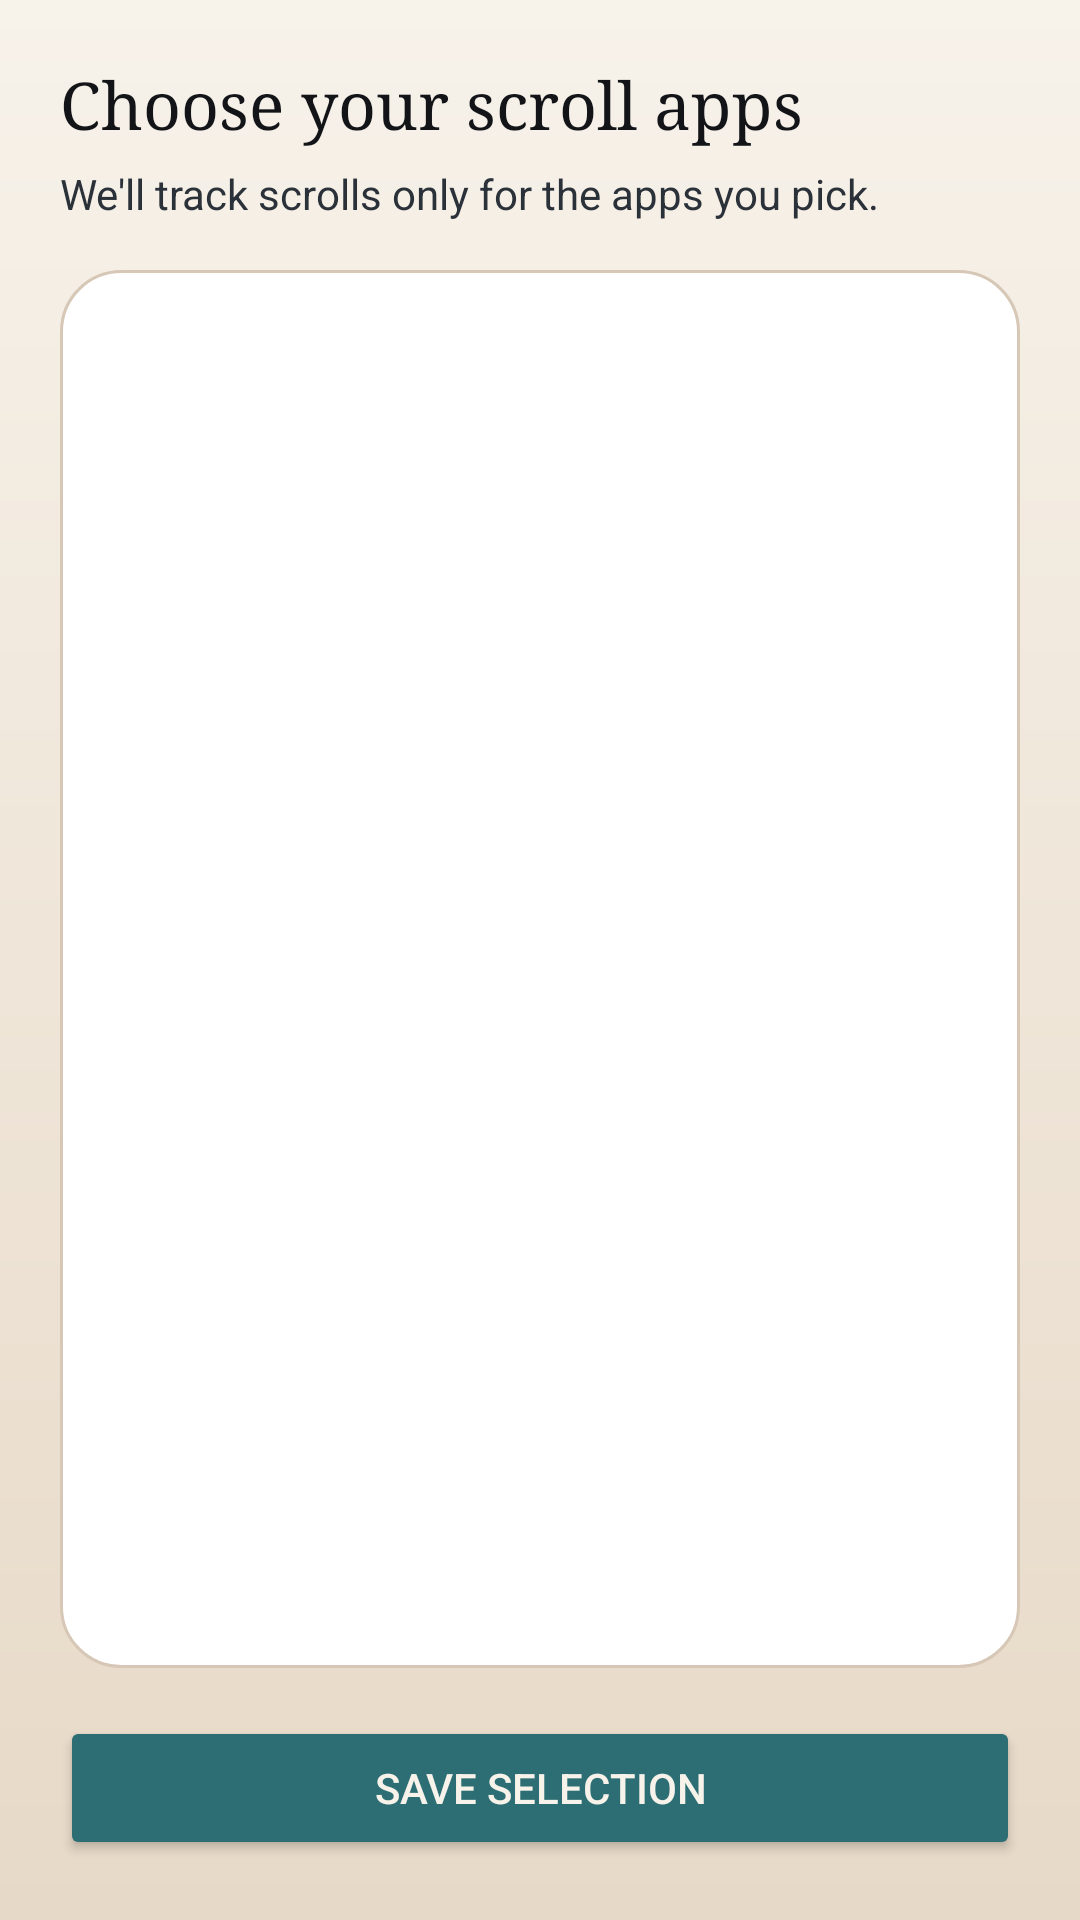

Layout XML and referenced resources for this Android screen:
<!-- AndroidManifest.xml: application theme Theme.UnscrollApplication -->
<!-- res/layout/activity_app_selection.xml -->
<?xml version="1.0" encoding="utf-8"?>
<androidx.constraintlayout.widget.ConstraintLayout xmlns:android="http://schemas.android.com/apk/res/android"
    xmlns:app="http://schemas.android.com/apk/res-auto"
    android:layout_width="match_parent"
    android:layout_height="match_parent"
    android:background="@drawable/bg_screen"
    android:padding="20dp">

    <TextView
        android:id="@+id/tvSelectionTitle"
        android:layout_width="0dp"
        android:layout_height="wrap_content"
        android:text="Choose your scroll apps"
        android:textSize="22sp"
        android:textColor="@color/ink"
        android:fontFamily="serif"
        app:layout_constraintTop_toTopOf="parent"
        app:layout_constraintStart_toStartOf="parent"
        app:layout_constraintEnd_toEndOf="parent" />

    <TextView
        android:id="@+id/tvSelectionSubtitle"
        android:layout_width="0dp"
        android:layout_height="wrap_content"
        android:text="We'll track scrolls only for the apps you pick."
        android:textSize="14sp"
        android:textColor="@color/slate"
        android:fontFamily="sans-serif"
        android:layout_marginTop="6dp"
        app:layout_constraintTop_toBottomOf="@id/tvSelectionTitle"
        app:layout_constraintStart_toStartOf="parent"
        app:layout_constraintEnd_toEndOf="parent" />

    <LinearLayout
        android:id="@+id/listCard"
        android:layout_width="0dp"
        android:layout_height="0dp"
        android:orientation="vertical"
        android:background="@drawable/bg_card"
        android:padding="8dp"
        android:layout_marginTop="16dp"
        app:layout_constraintTop_toBottomOf="@id/tvSelectionSubtitle"
        app:layout_constraintBottom_toTopOf="@id/btnSaveSelection"
        app:layout_constraintStart_toStartOf="parent"
        app:layout_constraintEnd_toEndOf="parent">

        <androidx.recyclerview.widget.RecyclerView
            android:id="@+id/rvApps"
            android:layout_width="match_parent"
            android:layout_height="match_parent" />
    </LinearLayout>

    <Button
        android:id="@+id/btnSaveSelection"
        android:layout_width="0dp"
        android:layout_height="wrap_content"
        android:text="Save selection"
        android:backgroundTint="@color/teal"
        android:textColor="@color/cream"
        android:layout_marginTop="16dp"
        app:layout_constraintTop_toBottomOf="@id/listCard"
        app:layout_constraintBottom_toBottomOf="parent"
        app:layout_constraintStart_toStartOf="parent"
        app:layout_constraintEnd_toEndOf="parent" />

</androidx.constraintlayout.widget.ConstraintLayout>
<!-- resources referenced by this layout -->
<resources>
  <color name="cream">#F7F2EA</color>
  <color name="ink">#121418</color>
  <color name="slate">#2B3138</color>
  <color name="teal">#2C6E73</color>
  <!-- drawable bg_card (drawable) -->
  <?xml version="1.0" encoding="utf-8"?>
  <shape xmlns:android="http://schemas.android.com/apk/res/android" android:shape="rectangle">
      <solid android:color="@color/card" />
      <corners android:radius="20dp" />
      <stroke
          android:width="1dp"
          android:color="@color/outline" />
      <padding
          android:left="16dp"
          android:top="16dp"
          android:right="16dp"
          android:bottom="16dp" />
  </shape>
  <!-- drawable bg_screen (drawable) -->
  <?xml version="1.0" encoding="utf-8"?>
  <shape xmlns:android="http://schemas.android.com/apk/res/android" android:shape="rectangle">
      <gradient
          android:angle="270"
          android:startColor="@color/cream"
          android:endColor="@color/sand" />
  </shape>
  <style name="Theme.UnscrollApplication" parent="Base.Theme.UnscrollApplication" />
  <color name="card">#FFFFFF</color>
  <color name="outline">#D7C7B6</color>
  <color name="sand">#E7D9C7</color>
  <style name="Base.Theme.UnscrollApplication" parent="Theme.Material3.DayNight.NoActionBar">
          <item name="colorPrimary">@color/teal</item>
          <item name="colorOnPrimary">@color/cream</item>
          <item name="colorSecondary">@color/coral</item>
          <item name="colorOnSecondary">@color/cream</item>
          <item name="colorTertiary">@color/amber</item>
          <item name="colorOnTertiary">@color/ink</item>
          <item name="android:colorBackground">@color/cream</item>
          <item name="colorOnBackground">@color/ink</item>
          <item name="colorSurface">@color/surface</item>
          <item name="colorOnSurface">@color/ink</item>
          <item name="colorOutline">@color/outline</item>
  
          <item name="android:statusBarColor">@color/cream</item>
          <item name="android:navigationBarColor">@color/cream</item>
          <item name="android:windowLightStatusBar">true</item>
          <item name="android:windowLightNavigationBar">true</item>
  
          <item name="materialButtonStyle">@style/Widget.Unscroll.Button</item>
      </style>
  <color name="coral">#E86A5C</color>
  <color name="amber">#F2B35E</color>
  <color name="surface">#FDF8F2</color>
  <style name="Widget.Unscroll.Button" parent="Widget.Material3.Button">
          <item name="android:insetLeft">0dp</item>
          <item name="android:insetRight">0dp</item>
          <item name="android:insetTop">0dp</item>
          <item name="android:insetBottom">0dp</item>
          <item name="android:minHeight">52dp</item>
          <item name="android:textAllCaps">false</item>
          <item name="cornerRadius">16dp</item>
          <item name="android:fontFamily">sans-serif-medium</item>
          <item name="android:textSize">16sp</item>
          <item name="android:letterSpacing">0.02</item>
      </style>
</resources>
